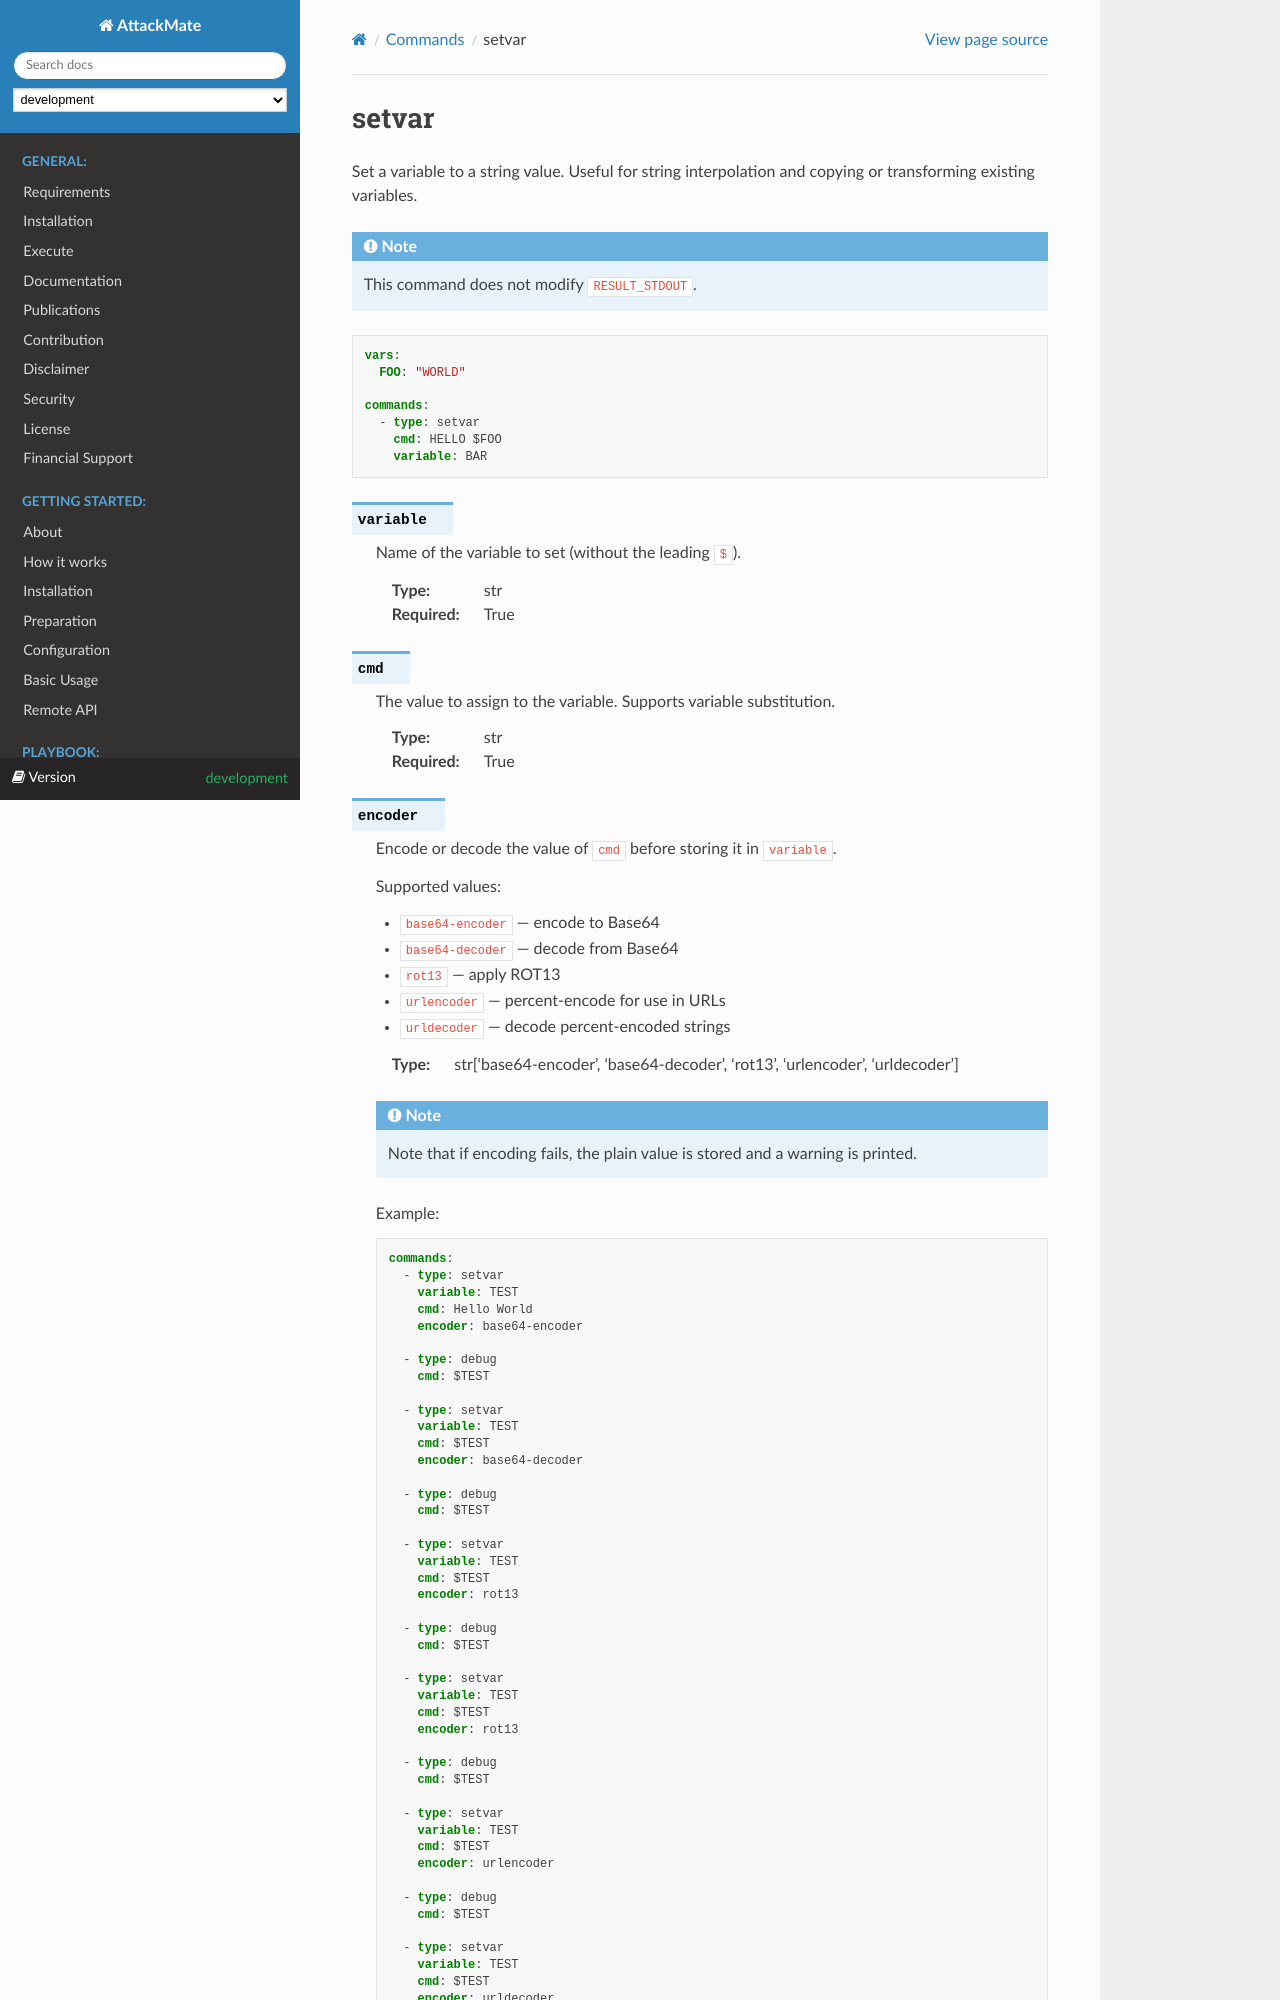

repository: ait-testbed/attackmate · page: development/playbook/commands/setvar.html · generator: sphinx

======
setvar
======

Set a variable to a string value. Useful for string interpolation and copying or
transforming existing variables.

.. note::

   This command does not modify ``RESULT_STDOUT``.

.. code-block:: yaml

   vars:
     FOO: "WORLD"

   commands:
     - type: setvar
       cmd: HELLO $FOO
       variable: BAR

.. confval:: variable

   Name of the variable to set (without the leading ``$``).

   :type: str
   :required: True


.. confval:: cmd

   The value to assign to the variable. Supports variable substitution.

   :type: str
   :required: True

.. confval:: encoder

   Encode or decode the value of ``cmd`` before storing it in ``variable``.

   Supported values:

   * ``base64-encoder`` — encode to Base64
   * ``base64-decoder`` — decode from Base64
   * ``rot13`` — apply ROT13
   * ``urlencoder`` — percent-encode for use in URLs
   * ``urldecoder`` — decode percent-encoded strings

   :type: str['base64-encoder', 'base64-decoder', 'rot13', 'urlencoder', 'urldecoder']

   .. note::

      Note that if encoding fails, the plain value is stored and a warning is printed.

   Example:

   .. code-block:: yaml

      commands:
        - type: setvar
          variable: TEST
          cmd: Hello World
          encoder: base64-encoder

        - type: debug
          cmd: $TEST

        - type: setvar
          variable: TEST
          cmd: $TEST
          encoder: base64-decoder

        - type: debug
          cmd: $TEST

        - type: setvar
          variable: TEST
          cmd: $TEST
          encoder: rot13

        - type: debug
          cmd: $TEST

        - type: setvar
          variable: TEST
          cmd: $TEST
          encoder: rot13

        - type: debug
          cmd: $TEST
